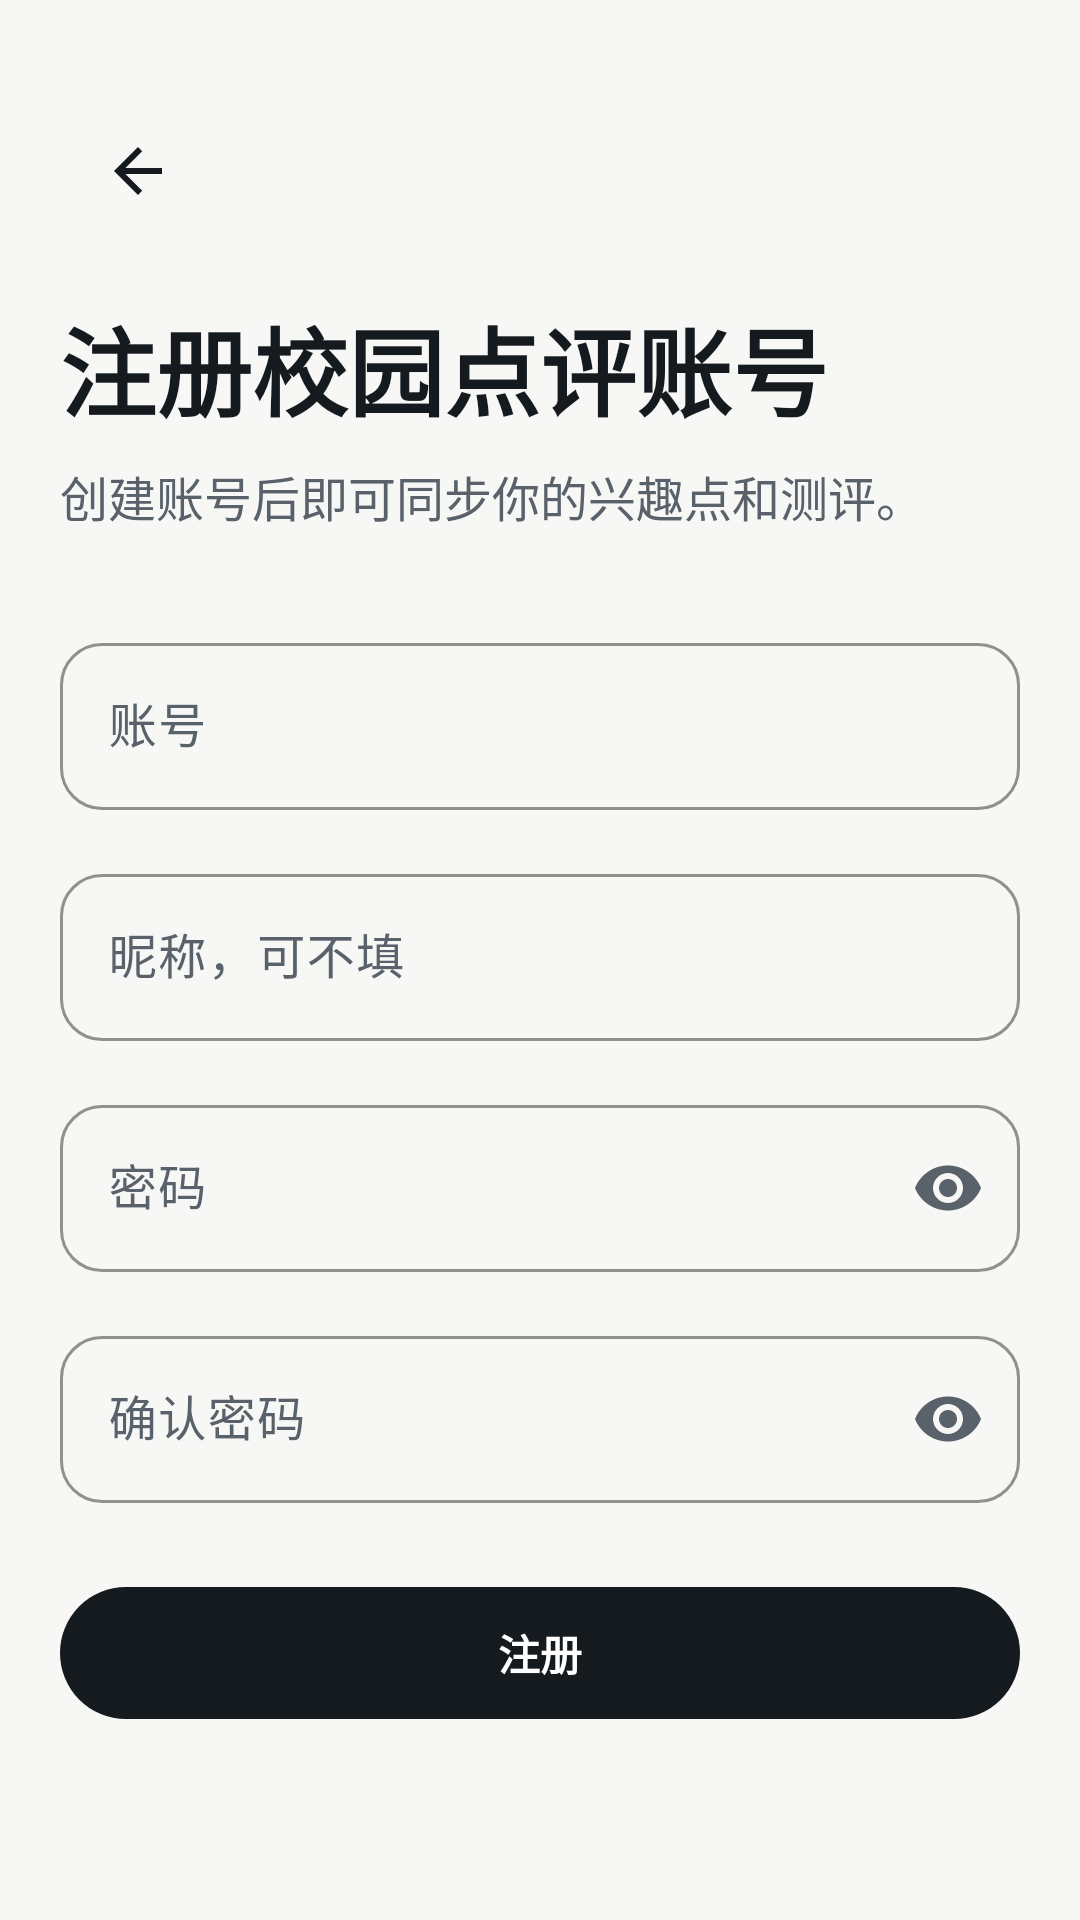

Here is an Android app screen rendered from its layout file. Give the layout XML and the strings, colors and styles it references.
<!-- AndroidManifest.xml: application theme Theme.CampusComments -->
<!-- res/layout/activity_register.xml -->
<?xml version="1.0" encoding="utf-8"?>
<ScrollView xmlns:android="http://schemas.android.com/apk/res/android"
    xmlns:app="http://schemas.android.com/apk/res-auto"
    xmlns:tools="http://schemas.android.com/tools"
    android:layout_width="match_parent"
    android:layout_height="match_parent"
    android:background="?attr/colorSurface"
    android:fillViewport="true"
    tools:context=".RegisterActivity">

    <LinearLayout
        android:layout_width="match_parent"
        android:layout_height="wrap_content"
        android:gravity="center_vertical"
        android:orientation="vertical"
        android:paddingStart="@dimen/space_page"
        android:paddingTop="@dimen/space_md"
        android:paddingEnd="@dimen/space_page"
        android:paddingBottom="@dimen/space_xxl">

        <ImageButton
            android:id="@+id/backButton"
            style="@style/Widget.Campus.BackButton"
            android:layout_gravity="start" />

        <TextView
            android:layout_width="match_parent"
            android:layout_height="wrap_content"
            android:layout_marginTop="@dimen/space_md"
            android:text="注册校园点评账号"
            android:textAppearance="@style/TextAppearance.Campus.Display" />

        <TextView
            android:layout_width="match_parent"
            android:layout_height="wrap_content"
            android:layout_marginTop="@dimen/space_sm"
            android:text="创建账号后即可同步你的兴趣点和测评。"
            android:textAppearance="@style/TextAppearance.Campus.Body" />

        <com.google.android.material.textfield.TextInputLayout
            style="@style/Widget.Campus.TextInputLayout"
            android:layout_width="match_parent"
            android:layout_height="wrap_content"
            android:layout_marginTop="@dimen/space_xl"
            android:hint="账号">

            <com.google.android.material.textfield.TextInputEditText
                android:id="@+id/usernameInput"
                android:layout_width="match_parent"
                android:layout_height="wrap_content"
                android:autofillHints="username"
                android:importantForAutofill="yes"
                android:imeOptions="actionNext"
                android:inputType="text"
                android:maxLines="1" />
        </com.google.android.material.textfield.TextInputLayout>

        <com.google.android.material.textfield.TextInputLayout
            style="@style/Widget.Campus.TextInputLayout"
            android:layout_width="match_parent"
            android:layout_height="wrap_content"
            android:layout_marginTop="@dimen/space_md"
            android:hint="昵称，可不填">

            <com.google.android.material.textfield.TextInputEditText
                android:id="@+id/nicknameInput"
                android:layout_width="match_parent"
                android:layout_height="wrap_content"
                android:autofillHints="name"
                android:importantForAutofill="yes"
                android:imeOptions="actionNext"
                android:inputType="textPersonName"
                android:maxLines="1" />
        </com.google.android.material.textfield.TextInputLayout>

        <com.google.android.material.textfield.TextInputLayout
            style="@style/Widget.Campus.TextInputLayout"
            android:layout_width="match_parent"
            android:layout_height="wrap_content"
            android:layout_marginTop="@dimen/space_md"
            android:hint="密码"
            app:endIconMode="password_toggle">

            <com.google.android.material.textfield.TextInputEditText
                android:id="@+id/passwordInput"
                android:layout_width="match_parent"
                android:layout_height="wrap_content"
                android:autofillHints="newPassword"
                android:importantForAutofill="yes"
                android:imeOptions="actionNext"
                android:inputType="textPassword"
                android:maxLines="1" />
        </com.google.android.material.textfield.TextInputLayout>

        <com.google.android.material.textfield.TextInputLayout
            style="@style/Widget.Campus.TextInputLayout"
            android:layout_width="match_parent"
            android:layout_height="wrap_content"
            android:layout_marginTop="@dimen/space_md"
            android:hint="确认密码"
            app:endIconMode="password_toggle">

            <com.google.android.material.textfield.TextInputEditText
                android:id="@+id/confirmPasswordInput"
                android:layout_width="match_parent"
                android:layout_height="wrap_content"
                android:autofillHints="newPassword"
                android:importantForAutofill="yes"
                android:imeOptions="actionDone"
                android:inputType="textPassword"
                android:maxLines="1" />
        </com.google.android.material.textfield.TextInputLayout>

        <com.google.android.material.button.MaterialButton
            android:id="@+id/registerButton"
            style="@style/Widget.Campus.Button"
            android:layout_width="match_parent"
            android:layout_height="@dimen/touch_target"
            android:layout_marginTop="@dimen/space_lg"
            android:text="注册" />

    </LinearLayout>
</ScrollView>
<!-- resources referenced by this layout -->
<resources>
  <dimen name="space_lg">24dp</dimen>
  <dimen name="space_md">16dp</dimen>
  <dimen name="space_page">20dp</dimen>
  <dimen name="space_sm">8dp</dimen>
  <dimen name="space_xl">32dp</dimen>
  <dimen name="space_xxl">48dp</dimen>
  <dimen name="touch_target">52dp</dimen>
  <style name="TextAppearance.Campus.Body" parent="TextAppearance.Material3.BodyLarge">
          <item name="android:letterSpacing">0</item>
          <item name="android:textColor">?attr/colorOnSurfaceVariant</item>
      </style>
  <style name="TextAppearance.Campus.Display" parent="TextAppearance.Material3.HeadlineLarge">
          <item name="android:textStyle">bold</item>
          <item name="android:letterSpacing">0</item>
          <item name="android:textColor">?attr/colorOnSurface</item>
      </style>
  <style name="Widget.Campus.BackButton" parent="@android:style/Widget.ImageButton">
          <item name="android:layout_width">@dimen/touch_target</item>
          <item name="android:layout_height">@dimen/touch_target</item>
          <item name="android:background">?attr/selectableItemBackgroundBorderless</item>
          <item name="android:contentDescription">返回</item>
          <item name="android:padding">14dp</item>
          <item name="android:src">@drawable/ic_arrow_back_24</item>
          <item name="android:tint">?attr/colorOnSurface</item>
      </style>
  <style name="Widget.Campus.Button" parent="Widget.Material3.Button">
          <item name="android:minHeight">@dimen/touch_target</item>
          <item name="cornerRadius">@dimen/corner_pill</item>
          <item name="android:textStyle">bold</item>
          <item name="android:letterSpacing">0</item>
      </style>
  <style name="Widget.Campus.TextInputLayout" parent="Widget.Material3.TextInputLayout.OutlinedBox">
          <item name="boxCornerRadiusTopStart">@dimen/corner_md</item>
          <item name="boxCornerRadiusTopEnd">@dimen/corner_md</item>
          <item name="boxCornerRadiusBottomStart">@dimen/corner_md</item>
          <item name="boxCornerRadiusBottomEnd">@dimen/corner_md</item>
          <item name="boxStrokeColor">?attr/colorOutline</item>
          <item name="hintTextColor">?attr/colorOnSurfaceVariant</item>
      </style>
  <style name="Theme.CampusComments" parent="Base.Theme.CampusComments" />
  <!-- drawable ic_arrow_back_24 (drawable) -->
  <?xml version="1.0" encoding="utf-8"?>
  <vector xmlns:android="http://schemas.android.com/apk/res/android"
      android:width="24dp"
      android:height="24dp"
      android:viewportWidth="24"
      android:viewportHeight="24">
      <path
          android:fillColor="@android:color/black"
          android:pathData="M20,11H7.8l5.6,-5.6L12,4l-8,8 8,8 1.4,-1.4L7.8,13H20v-2z" />
  </vector>
  <dimen name="corner_pill">999dp</dimen>
  <dimen name="corner_md">14dp</dimen>
  <color name="campus_primary">#151A1F</color>
  <color name="campus_on_primary">#FFFFFF</color>
  <color name="campus_primary_container">#ECEDEA</color>
  <color name="campus_on_primary_container">#111416</color>
  <color name="campus_secondary">#52616F</color>
  <color name="campus_on_secondary">#FFFFFF</color>
  <color name="campus_secondary_container">#E6EBEF</color>
  <color name="campus_on_secondary_container">#101820</color>
  <color name="campus_tertiary">#D97836</color>
  <color name="campus_on_tertiary">#FFFFFF</color>
  <color name="campus_tertiary_container">#FFE0C5</color>
  <color name="campus_on_tertiary_container">#331B09</color>
  <color name="campus_background">#F7F7F5</color>
  <color name="campus_on_background">#151A1F</color>
  <color name="campus_surface">#F7F7F5</color>
  <color name="campus_on_surface">#151A1F</color>
  <color name="campus_surface_variant">#E8E8E4</color>
  <color name="campus_on_surface_variant">#59616A</color>
  <color name="campus_surface_container">#FFFFFF</color>
  <color name="campus_surface_container_high">#EFEFEB</color>
  <color name="campus_outline">#D8D8D3</color>
  <color name="campus_error">#BA1A1A</color>
  <color name="campus_on_error">#FFFFFF</color>
</resources>
